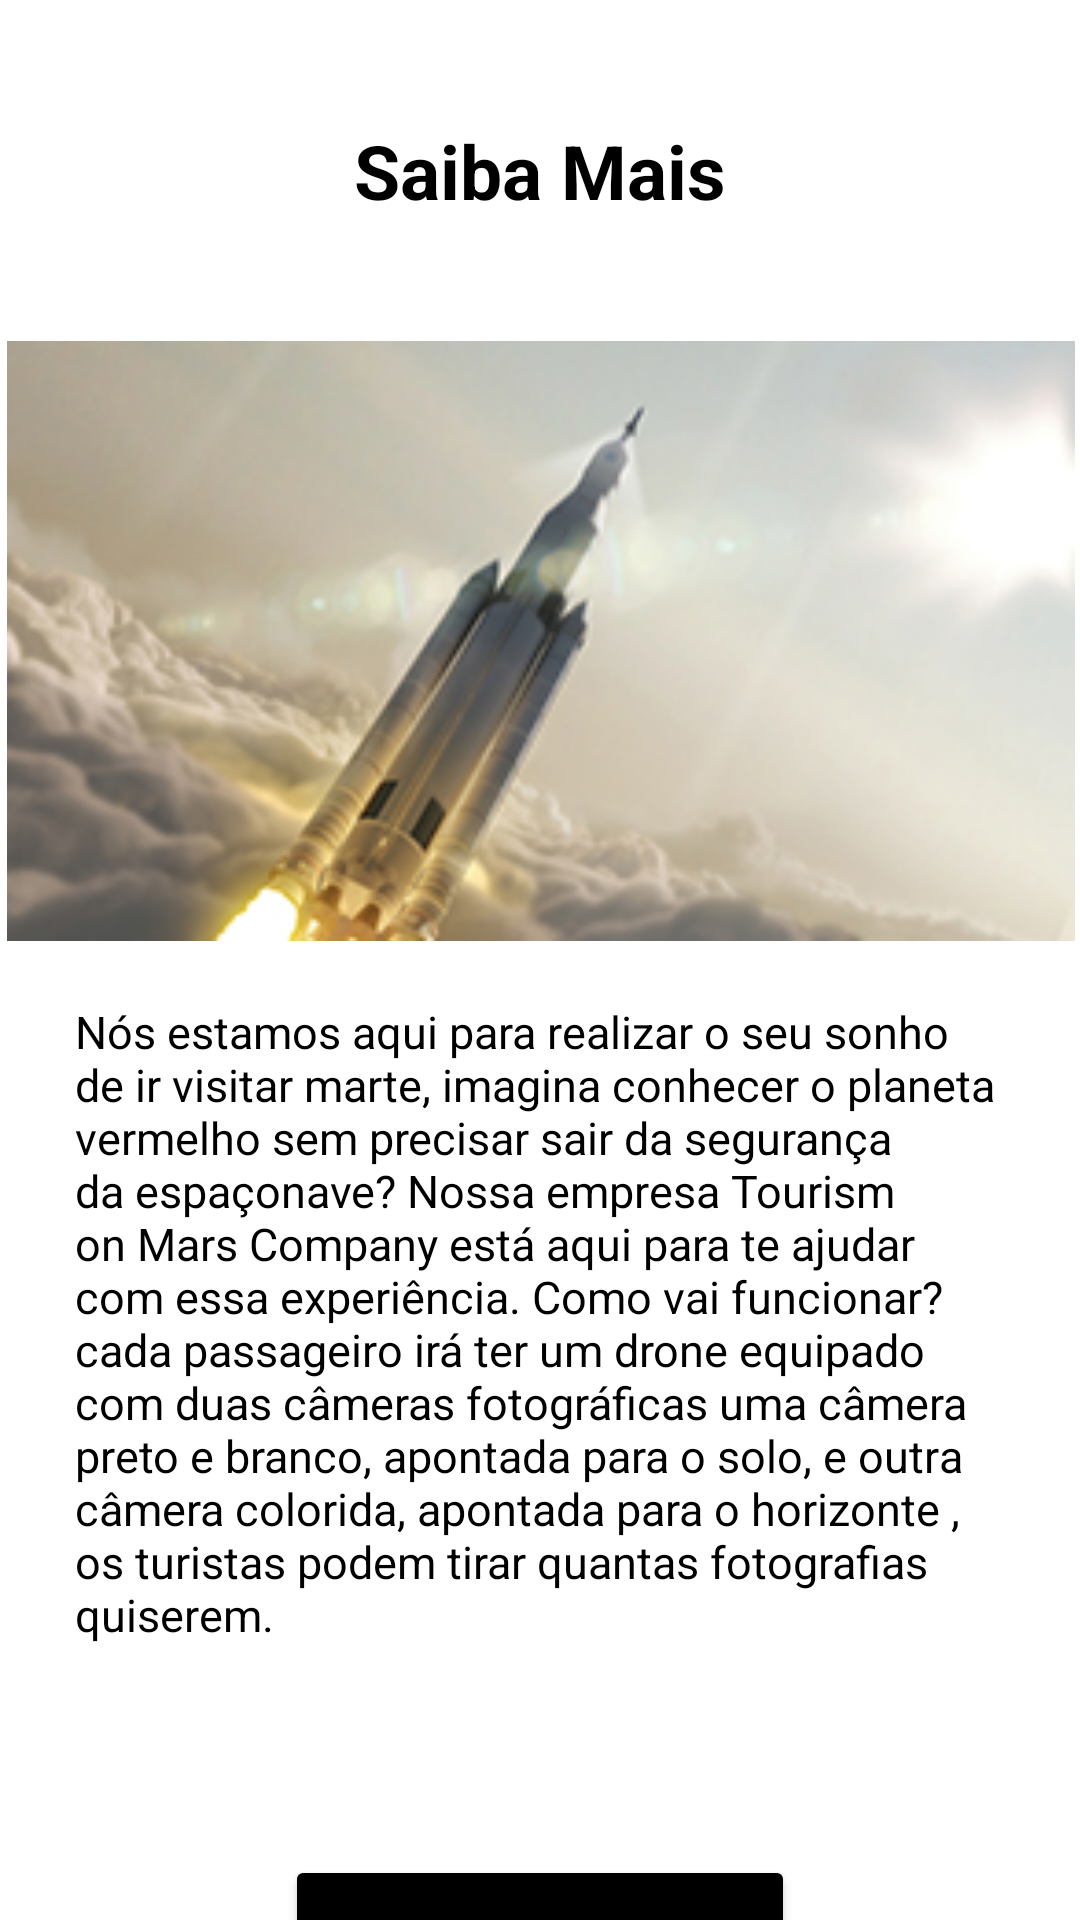

Here is an Android app screen rendered from its layout file. Give the layout XML and the strings, colors and styles it references.
<!-- AndroidManifest.xml: application theme Theme.Ds -->
<!-- res/layout/fragment_saiba_mais.xml -->
<?xml version="1.0" encoding="utf-8"?>
<layout xmlns:android="http://schemas.android.com/apk/res/android"
    xmlns:app="http://schemas.android.com/apk/res-auto"
    xmlns:tools="http://schemas.android.com/tools">

    <androidx.constraintlayout.widget.ConstraintLayout
        android:layout_width="match_parent"
        android:layout_height="match_parent"
        android:background="@color/white"
        tools:context=".MainActivity">

        <TextView
            android:id="@+id/txSaibaMaisTitle"
            android:layout_width="wrap_content"
            android:layout_height="wrap_content"
            android:layout_marginTop="40sp"
            android:text="@string/saibaMaisTitle"
            android:textColor="@color/black"
            android:textSize="25sp"
            android:textStyle="bold"
            app:layout_constraintTop_toTopOf="parent"
            app:layout_constraintBottom_toTopOf="@id/ivRocketImage"
            app:layout_constraintEnd_toEndOf="parent"
            app:layout_constraintStart_toStartOf="parent" />

        <ImageView
            android:id="@+id/ivRocketImage"
            android:layout_width="800dp"
            android:layout_height="200dp"
            android:layout_marginTop="40dp"
            android:src="@drawable/foguete"
            app:layout_constraintEnd_toEndOf="parent"
            app:layout_constraintStart_toStartOf="parent"
            app:layout_constraintTop_toBottomOf="@id/txSaibaMaisTitle" />

        <TextView
            android:id="@+id/txSaibaMaisText"
            android:layout_width="wrap_content"
            android:layout_height="wrap_content"
            android:layout_marginTop="20sp"
            android:paddingHorizontal="25dp"
            android:text="@string/saibaMaisText"
            android:textColor="@color/black"
            android:textSize="15sp"
            app:layout_constraintTop_toBottomOf="@id/ivRocketImage"
            app:layout_constraintStart_toStartOf="parent"
            app:layout_constraintEnd_toEndOf="parent"/>

        <Button
            android:id="@+id/btAgendar"
            android:layout_width="170dp"
            android:layout_height="70dp"
            android:layout_marginTop="70dp"
            android:backgroundTint="@color/black"
            android:text="@string/buttomAgendarViagem"
            android:textSize="20dp"
            app:layout_constraintEnd_toEndOf="parent"
            app:layout_constraintStart_toStartOf="parent"
            app:layout_constraintTop_toBottomOf="@id/txSaibaMaisText"/>

    </androidx.constraintlayout.widget.ConstraintLayout>
</layout>
<!-- resources referenced by this layout -->
<resources>
  <color name="black">#FF000000</color>
  <color name="white">#FFFFFFFF</color>
  <!-- drawable foguete: jpg bitmap (drawable, 47364 bytes) -->
  <string name="buttomAgendarViagem">Agendar Viagem</string>
  <string name="saibaMaisText">Nós estamos aqui para realizar o seu sonho de ir visitar marte, imagina conhecer o planeta vermelho sem precisar sair da segurança da espaçonave? Nossa empresa Tourism on Mars Company está aqui para te ajudar com essa experiência. Como vai funcionar? cada passageiro irá ter um drone equipado com duas câmeras fotográficas uma câmera preto e branco, apontada para o solo, e outra câmera colorida, apontada para o horizonte , os turistas podem tirar quantas fotografias quiserem.</string>
  <string name="saibaMaisTitle">Saiba Mais</string>
  <style name="Theme.Ds" parent="Theme.MaterialComponents.DayNight.DarkActionBar">
          
          <item name="colorPrimary">@color/purple_700</item>
          <item name="colorPrimaryVariant">@color/black</item>
          <item name="colorOnPrimary">@color/white</item>
          
          <item name="colorSecondary">@color/teal_200</item>
          <item name="colorSecondaryVariant">@color/teal_700</item>
          <item name="colorOnSecondary">@color/black</item>
          
          <item name="android:statusBarColor" tools:targetApi="l">?attr/colorPrimaryVariant</item>
          
      </style>
  <color name="purple_700">#FF3700B3</color>
  <color name="teal_200">#FF03DAC5</color>
  <color name="teal_700">#FF018786</color>
</resources>
